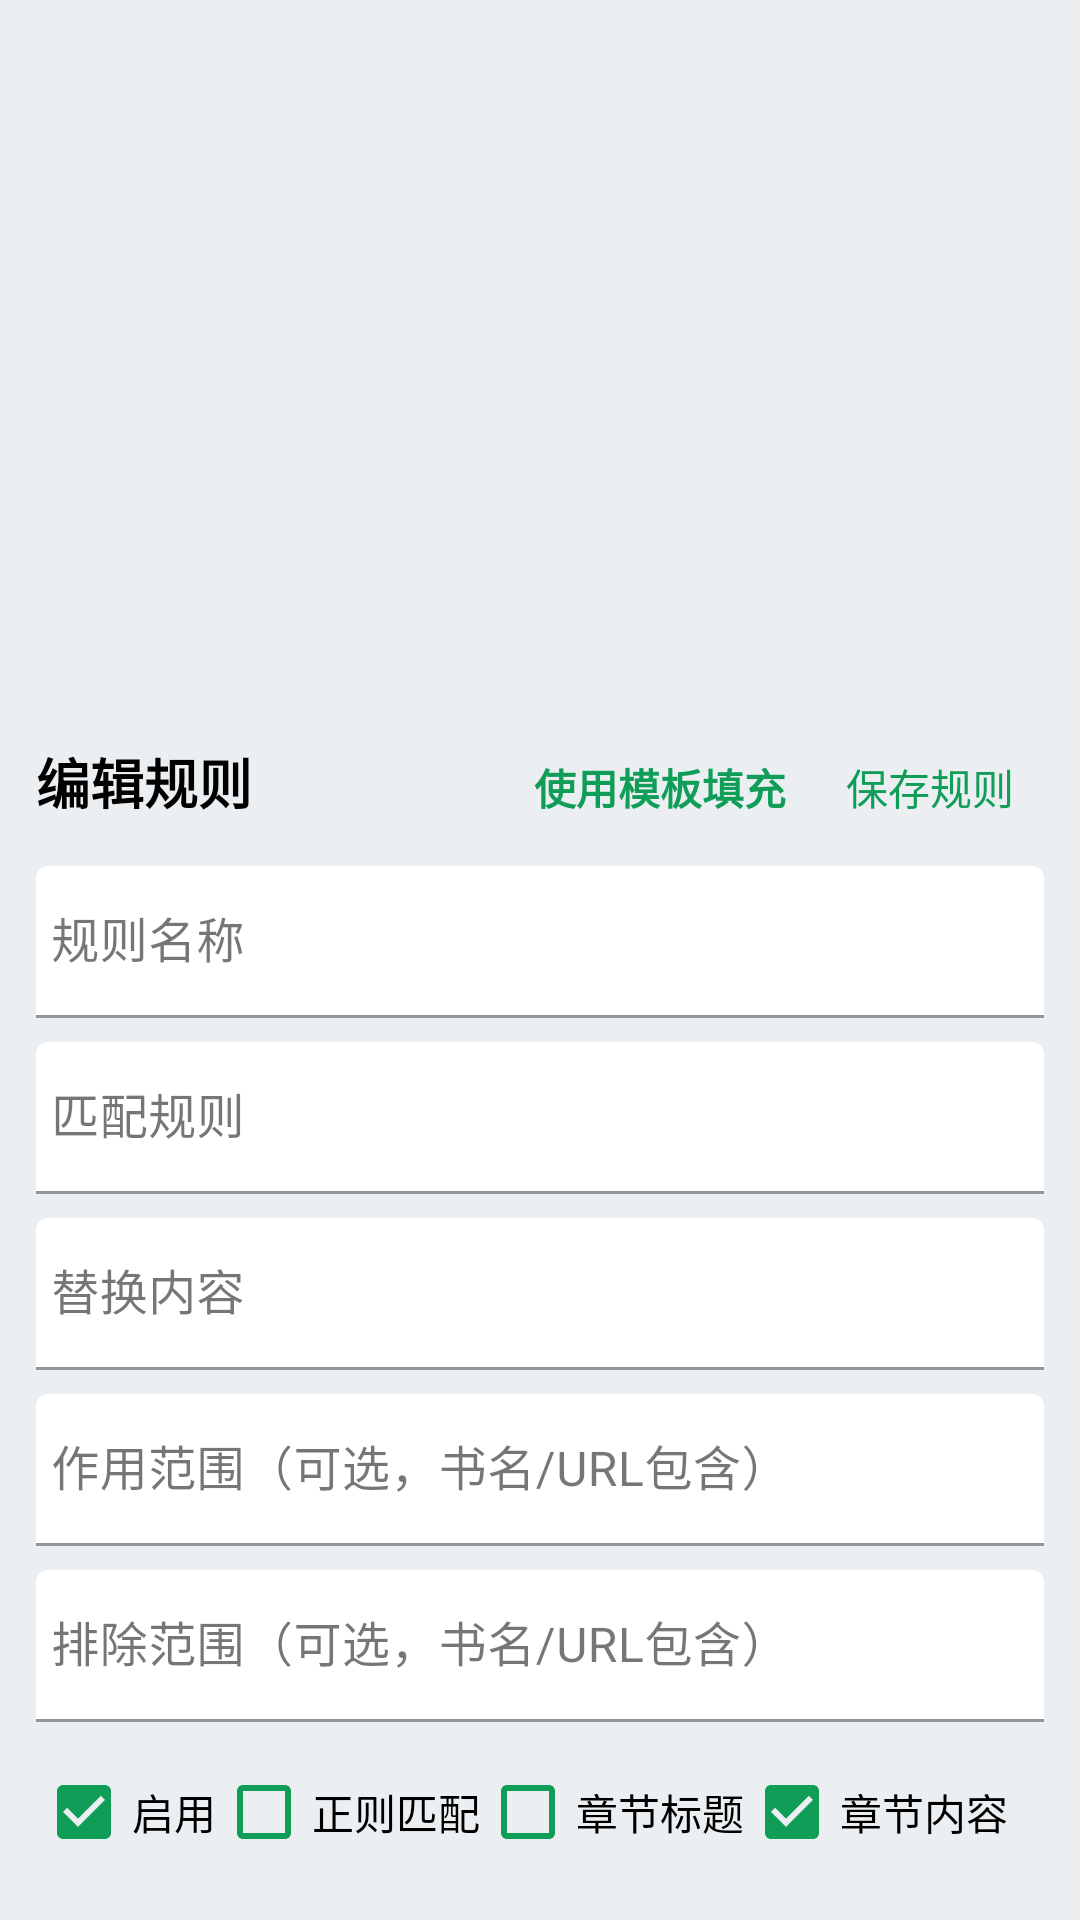

Layout XML and referenced resources for this Android screen:
<!-- AndroidManifest.xml: application theme AppTheme.DayNight -->
<!-- res/layout/dialog_replacement_rule_edit.xml -->
<?xml version="1.0" encoding="utf-8"?>
<FrameLayout xmlns:android="http://schemas.android.com/apk/res/android"
    xmlns:app="http://schemas.android.com/apk/res-auto"
    android:id="@+id/rootOverlay"
    android:layout_width="match_parent"
    android:layout_height="wrap_content"
    android:background="@color/dn_background_dialog">

    <ScrollView
        android:id="@+id/editScrollView"
        android:layout_width="match_parent"
        android:layout_height="wrap_content"
        android:layout_gravity="bottom"
        android:clickable="true"
        android:fillViewport="true"
        android:focusable="true"
        android:padding="12dp">

        <LinearLayout
            android:id="@+id/panel"
            android:layout_width="match_parent"
            android:layout_height="wrap_content"
            android:background="@color/dn_background_dialog"
            android:clickable="true"
            android:focusable="true"
            android:importantForAutofill="noExcludeDescendants"
            android:orientation="vertical">

            <LinearLayout
                android:layout_width="match_parent"
                android:layout_height="wrap_content"
                android:orientation="horizontal">

                <TextView
                    android:id="@+id/tvTitle"
                    android:layout_width="wrap_content"
                    android:layout_height="wrap_content"
                    android:layout_weight="1"
                    android:text="@string/replacement_rule_edit_title"
                    android:textColor="@color/dn_text_color_black"
                    android:textSize="18sp"
                    android:textStyle="bold" />

                <TextView
                    android:id="@+id/tv_help"
                    android:layout_width="wrap_content"
                    android:layout_height="wrap_content"
                    android:background="?android:attr/selectableItemBackground"
                    android:paddingHorizontal="10dp"
                    android:paddingVertical="8dp"
                    android:text="使用模板填充"
                    android:textColor="@color/dn_color_primary"
                    android:textSize="14dp"
                    android:textStyle="bold" />

                <TextView
                    android:id="@+id/btnSave"
                    android:layout_width="wrap_content"
                    android:layout_height="wrap_content"
                    android:background="?android:attr/selectableItemBackground"
                    android:paddingHorizontal="10dp"
                    android:paddingVertical="8dp"
                    android:text="@string/replacement_rule_save"
                    android:textColor="@color/dn_color_primary"
                    android:textSize="14dp" />
            </LinearLayout>

            <com.google.android.material.textfield.TextInputLayout
                android:layout_width="match_parent"
                android:layout_height="wrap_content"
                android:layout_marginTop="8dp"
                android:hint="@string/replacement_rule_name_hint"
                android:padding="0dp"
                android:textColorHint="@color/dn_text_color_black_secondary"
                app:boxBackgroundColor="@color/dn_background_card"
                app:boxBackgroundMode="filled"
                app:boxStrokeColor="@color/dn_color_primary"
                app:cursorColor="@color/dn_color_primary"
                app:hintTextColor="@color/dn_text_color_black_secondary">

                <com.google.android.material.textfield.TextInputEditText
                    android:id="@+id/etName"
                    android:layout_width="match_parent"
                    android:layout_height="wrap_content"
                    android:lines="1"
                    android:paddingStart="5dp"
                    android:paddingEnd="5dp"
                    android:paddingBottom="5dp"
                    android:textColor="@color/dn_text_color_black"
                    android:textColorHint="@color/dn_text_color_black_secondary" />
            </com.google.android.material.textfield.TextInputLayout>

            <com.google.android.material.textfield.TextInputLayout
                android:layout_width="match_parent"
                android:layout_height="wrap_content"
                android:layout_marginTop="8dp"
                android:hint="@string/replacement_rule_pattern_hint"
                android:textColorHint="@color/dn_text_color_black_secondary"
                app:boxBackgroundColor="@color/dn_background_card"
                app:boxBackgroundMode="filled"
                app:boxStrokeColor="@color/dn_color_primary"
                app:cursorColor="@color/dn_color_primary"
                app:hintTextColor="@color/dn_text_color_black_secondary">

                <com.google.android.material.textfield.TextInputEditText
                    android:id="@+id/etRule"
                    android:layout_width="match_parent"
                    android:layout_height="wrap_content"
                    android:paddingStart="5dp"
                    android:paddingEnd="5dp"
                    android:paddingBottom="5dp"
                    android:textColor="@color/dn_text_color_black"
                    android:textColorHint="@color/dn_text_color_black_secondary" />
            </com.google.android.material.textfield.TextInputLayout>

            <com.google.android.material.textfield.TextInputLayout
                android:layout_width="match_parent"
                android:layout_height="wrap_content"
                android:layout_marginTop="8dp"
                android:hint="@string/replacement_rule_replacement_hint"
                android:textColorHint="@color/dn_text_color_black_secondary"
                app:boxBackgroundColor="@color/dn_background_card"
                app:boxBackgroundMode="filled"
                app:boxStrokeColor="@color/dn_color_primary"
                app:cursorColor="@color/dn_color_primary"
                app:hintTextColor="@color/dn_text_color_black_secondary">

                <com.google.android.material.textfield.TextInputEditText
                    android:id="@+id/etReplacement"
                    android:layout_width="match_parent"
                    android:layout_height="wrap_content"
                    android:paddingStart="5dp"
                    android:paddingEnd="5dp"
                    android:paddingBottom="5dp"
                    android:textColor="@color/dn_text_color_black"
                    android:textColorHint="@color/dn_text_color_black_secondary" />
            </com.google.android.material.textfield.TextInputLayout>

            <com.google.android.material.textfield.TextInputLayout
                android:layout_width="match_parent"
                android:layout_height="wrap_content"
                android:layout_marginTop="8dp"
                android:hint="@string/replacement_rule_scope_hint"
                android:textColorHint="@color/dn_text_color_black_secondary"
                app:boxBackgroundColor="@color/dn_background_card"
                app:boxBackgroundMode="filled"
                app:boxStrokeColor="@color/dn_color_primary"
                app:cursorColor="@color/dn_color_primary"
                app:hintTextColor="@color/dn_text_color_black_secondary">

                <com.google.android.material.textfield.TextInputEditText
                    android:id="@+id/etScope"
                    android:layout_width="match_parent"
                    android:layout_height="wrap_content"
                    android:paddingStart="5dp"
                    android:paddingEnd="5dp"
                    android:paddingBottom="5dp"
                    android:textColor="@color/dn_text_color_black"
                    android:textColorHint="@color/dn_text_color_black_secondary" />
            </com.google.android.material.textfield.TextInputLayout>

            <com.google.android.material.textfield.TextInputLayout
                android:layout_width="match_parent"
                android:layout_height="wrap_content"
                android:layout_marginTop="8dp"
                android:hint="@string/replacement_rule_exclude_scope_hint"
                android:textColorHint="@color/dn_text_color_black_secondary"
                app:boxBackgroundColor="@color/dn_background_card"
                app:boxBackgroundMode="filled"
                app:boxStrokeColor="@color/dn_color_primary"
                app:cursorColor="@color/dn_color_primary"
                app:hintTextColor="@color/dn_text_color_black_secondary">

                <com.google.android.material.textfield.TextInputEditText
                    android:id="@+id/etExcludeScope"
                    android:layout_width="match_parent"
                    android:layout_height="wrap_content"
                    android:paddingStart="5dp"
                    android:paddingEnd="5dp"
                    android:paddingBottom="5dp"
                    android:textColor="@color/dn_text_color_black"
                    android:textColorHint="@color/dn_text_color_black_secondary" />
            </com.google.android.material.textfield.TextInputLayout>

            <LinearLayout
                android:layout_width="match_parent"
                android:layout_height="wrap_content"
                android:layout_marginTop="6dp"
                android:orientation="horizontal">

                <CheckBox
                    android:id="@+id/cbEnabled"
                    android:layout_width="wrap_content"
                    android:layout_height="wrap_content"
                    android:buttonTint="@color/dn_color_primary"
                    android:checked="true"
                    android:text="@string/replacement_rule_enabled"
                    android:textColor="@color/dn_text_color_black" />

                <CheckBox
                    android:id="@+id/cbRegex"
                    android:layout_width="wrap_content"
                    android:layout_height="wrap_content"
                    android:buttonTint="@color/dn_color_primary"
                    android:text="@string/replacement_rule_regex"
                    android:textColor="@color/dn_text_color_black" />

                <CheckBox
                    android:id="@+id/cbApplyTitle"
                    android:layout_width="wrap_content"
                    android:layout_height="wrap_content"
                    android:buttonTint="@color/dn_color_primary"
                    android:text="@string/replacement_rule_apply_title"
                    android:textColor="@color/dn_text_color_black" />

                <CheckBox
                    android:id="@+id/cbApplyContent"
                    android:layout_width="wrap_content"
                    android:layout_height="wrap_content"
                    android:buttonTint="@color/dn_color_primary"
                    android:checked="true"
                    android:text="@string/replacement_rule_apply_content"
                    android:textColor="@color/dn_text_color_black" />
            </LinearLayout>


        </LinearLayout>
    </ScrollView>
</FrameLayout>
<!-- resources referenced by this layout -->
<resources>
  <color name="dn_background_card">@color/mdr_white</color>
  <color name="dn_background_dialog">@color/mdr_blueGrey_50</color>
  <color name="dn_color_primary">@color/colorPrimary</color>
  <color name="dn_text_color_black">@color/mdr_textBlack_black</color>
  <color name="dn_text_color_black_secondary">@color/mdr_textBlack_secondaryText</color>
  <string name="replacement_rule_apply_content">章节内容</string>
  <string name="replacement_rule_apply_title">章节标题</string>
  <string name="replacement_rule_edit_title">编辑规则</string>
  <string name="replacement_rule_enabled">启用</string>
  <string name="replacement_rule_exclude_scope_hint">排除范围（可选，书名/URL包含）</string>
  <string name="replacement_rule_name_hint">规则名称</string>
  <string name="replacement_rule_pattern_hint">匹配规则</string>
  <string name="replacement_rule_regex">正则匹配</string>
  <string name="replacement_rule_replacement_hint">替换内容</string>
  <string name="replacement_rule_save">保存规则</string>
  <string name="replacement_rule_scope_hint">作用范围（可选，书名/URL包含）</string>
  <style name="AppTheme.DayNight" parent="AppTheme" />
  <color name="mdr_white">#ffffff</color>
  <color name="mdr_blueGrey_50">#eceff1</color>
  <color name="colorPrimary">#0F9D58</color>
  <color name="mdr_textBlack_black">#000000</color>
  <color name="mdr_textBlack_secondaryText">#89000000</color>
  <style name="AppTheme" parent="Theme.MaterialComponents.DayNight.NoActionBar">
          
          <item name="android:colorBackground">@color/dn_background</item>
          
          <item name="android:windowBackground">?android:colorBackground</item>
  
          <item name="colorPrimary">@color/colorPrimary</item>
          <item name="colorPrimaryDark">@color/colorPrimaryDark</item>
          <item name="colorAccent">@color/colorAccent</item>
  
          <item name="materialCardViewStyle">@style/Widget.MaterialComponents.CardView</item>
          <item name="navigationViewStyle">@style/Widget.Reader.NavigationView</item>
          <item name="materialButtonStyle">@style/Widget.Reader.Button</item>
  
          
          <item name="textAppearanceSubtitle2">@style/textAppearanceSubtitle2</item>
  
          <item name="alertDialogTheme">@style/dialog_style</item>
      </style>
  <color name="dn_background">@color/mdr_blueGrey_50</color>
  <color name="colorPrimaryDark">#0c7e46</color>
  <color name="colorAccent">#FF4081</color>
  <style name="Widget.Reader.NavigationView" parent="@style/Widget.MaterialComponents.NavigationView">
  
      </style>
  <style name="Widget.Reader.Button" parent="@style/Widget.MaterialComponents.Button">
          <item name="android:textColor">@color/mdr_white</item>
          <item name="android:textSize">22sp</item>
      </style>
  <style name="textAppearanceSubtitle2" parent="TextAppearance.MaterialComponents.Subtitle2" />
  <style name="dialog_style" parent="Theme.MaterialComponents.DayNight.Dialog">
          <item name="android:windowBackground">?android:colorBackground</item>
          <item name="materialButtonStyle">@style/dialog_button</item>
          <item name="colorPrimary">@color/colorPrimary</item>
          <item name="colorPrimaryDark">@color/colorPrimaryDark</item>
      </style>
  <style name="dialog_button" parent="TextAppearance.MaterialComponents.Headline5" />
</resources>
